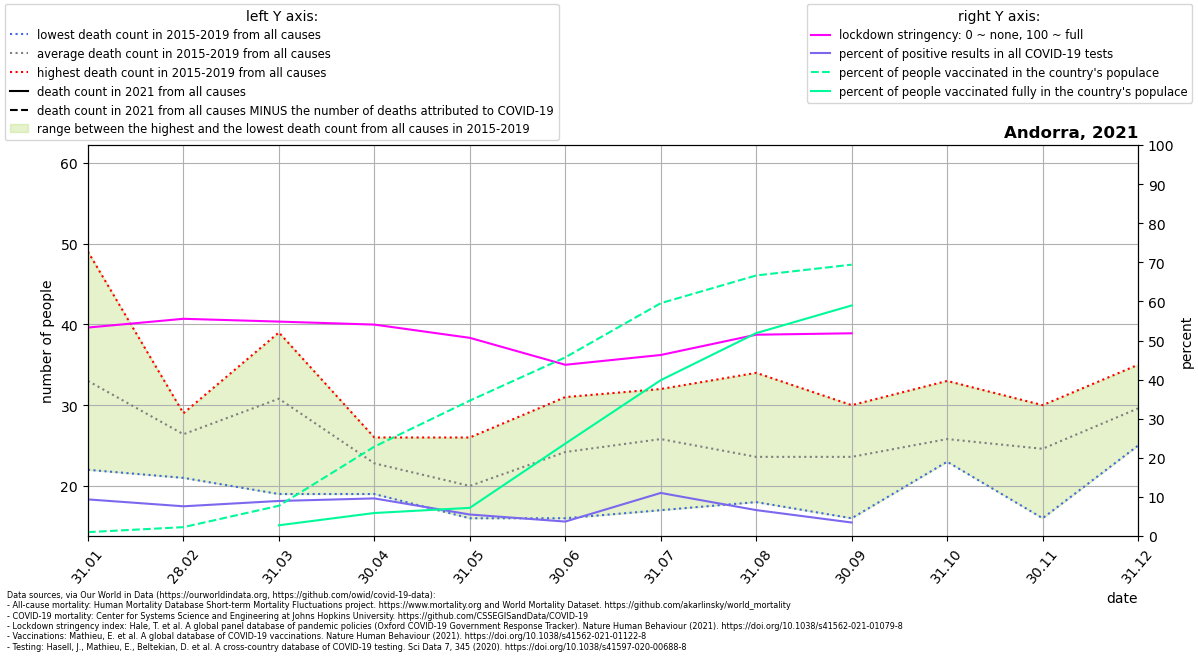

The file beside this chart, header and first rows:
location, date, time, time_unit, deaths_2010_all_ages, deaths_2011_all_ages, deaths_2012_all_ages, deaths_2013_all_ages, deaths_2014_all_ages, deaths_2015_all_ages, deaths_2016_all_ages, deaths_2017_all_ages, deaths_2018_all_ages, deaths_2019_all_ages, deaths_2020_all_ages, deaths_2021_all_ages, new_deaths, new_cases_smoothed, new_tests_smoothed, stringency_index, people_vaccinated, people_fully_vaccinated, population, positive_test_percent
Andorra, 2021-01-31, 1, monthly, , , , , , 22.0, 27.0, 49.0, 38.0, 29.0, 34.0, , 17.0, 60.73, 648.4, 53.32, 773.1, , 77354, 9.366
Andorra, 2021-02-28, 2, monthly, , , , , , 25.0, 21.0, 29.0, 28.0, 29.0, 37.0, , 9.0, 36.6, 481.2, 55.56, 1757, , 77354, 7.606
Andorra, 2021-03-31, 3, monthly, , , , , , 29.0, 31.0, 39.0, 36.0, 19.0, 40.0, , 5.0, 33.91, 378.1, 54.84, 5988, 2128, 77354, 8.968
Andorra, 2021-04-30, 4, monthly, , , , , , 26.0, 19.0, 22.0, 21.0, 26.0, 60.0, , 10.0, 42.6, 442.9, 54.08, 17683, 4555, 77354, 9.619
Andorra, 2021-05-31, 5, monthly, , , , , , 26.0, 22.0, 17.0, 16.0, 19.0, 36.0, , 2.0, 18.23, 331.2, 50.69, 26790, 5573, 77354, 5.505
Andorra, 2021-06-30, 6, monthly, , , , , , 16.0, 25.0, 26.0, 31.0, 23.0, 26.0, , 0.0, 6.633, 179.3, 43.8, 35345, 18278, 77354, 3.699
Andorra, 2021-07-31, 7, monthly, , , , , , 27.0, 32.0, 17.0, 23.0, 30.0, 29.0, , 1.0, 23.24, 210.8, 46.3, 46063, 30831, 77354, 11.02
Andorra, 2021-08-31, 8, monthly, , , , , , 18.0, 34.0, 18.0, 30.0, 18.0, 19.0, , 2.0, 13.42, 202.4, 51.49, 51549, 40145, 77354, 6.631
Andorra, 2021-09-30, 9, monthly, , , , , , 25.0, 16.0, 23.0, 30.0, 24.0, 27.0, , 0.0, 5.443, 157.4, 51.85, 53686, 45616, 77354, 3.458
Andorra, 2021-10-31, 10, monthly, , , , , , 25.0, 24.0, 24.0, 33.0, 23.0, 51.0, , 0.0, 9.452, , , , , 77354, 
Andorra, 2021-11-30, 11, monthly, , , , , , 16.0, 24.0, 29.0, 24.0, 30.0, 19.0, , , , , , , , , 
Andorra, 2021-12-31, 12, monthly, , , , , , 27.0, 35.0, 30.0, 25.0, 31.0, 41.0, , , , , , , , , 
